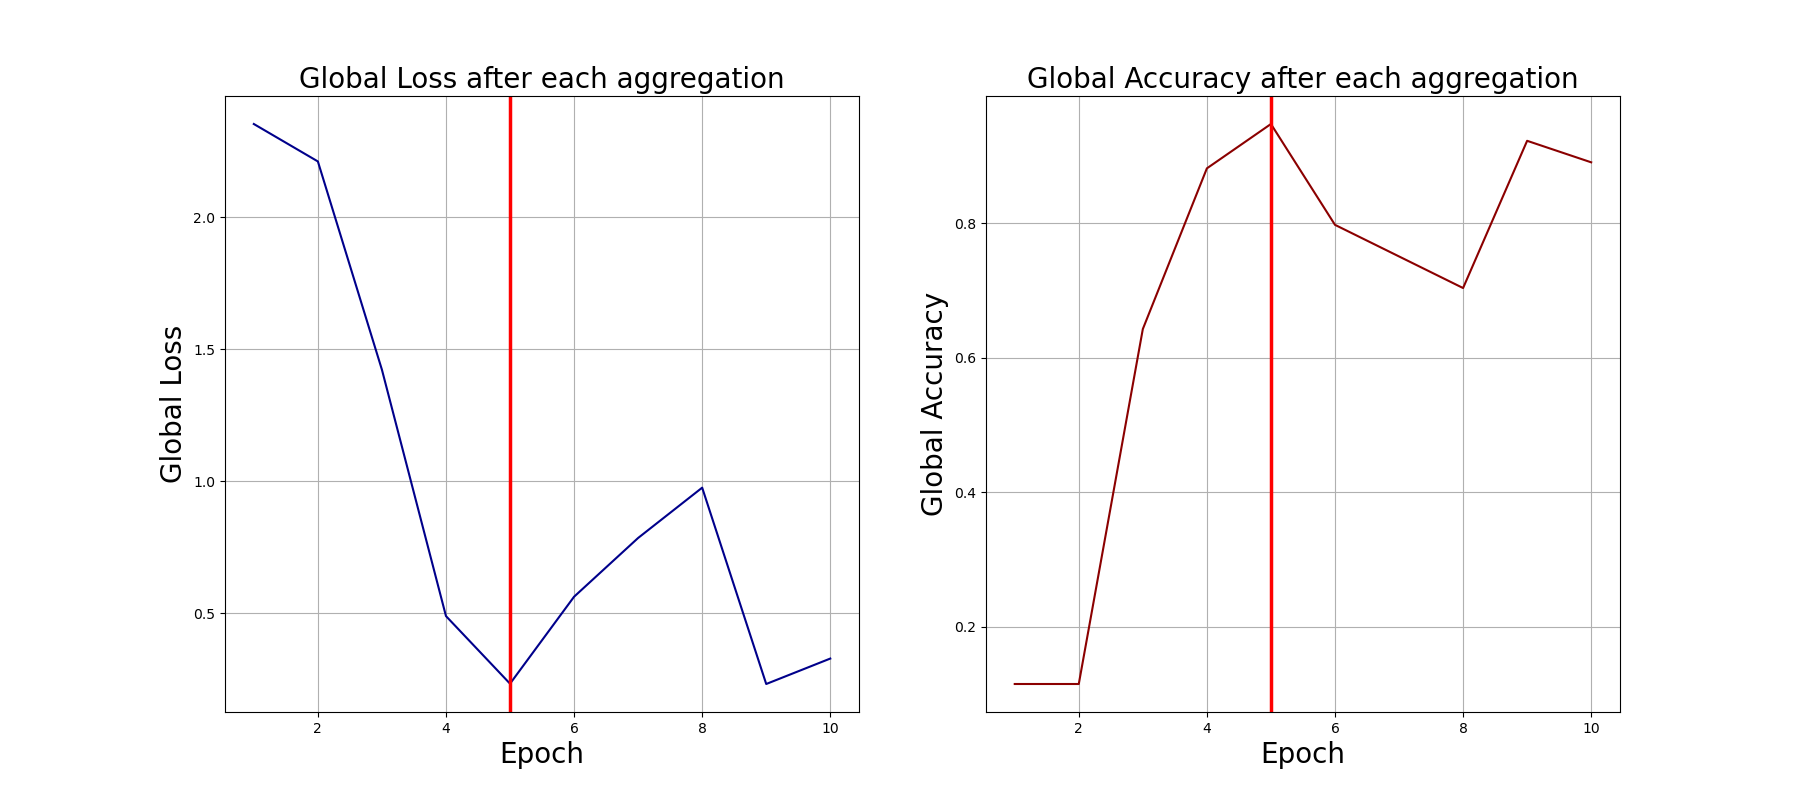

The table this chart was drawn from, first rows:
0, 2.3522932529449463, 0.115
1, 2.211, 0.115
2, 1.422, 0.643
3, 0.4886, 0.882
4, 0.2325, 0.948
5, 0.5618, 0.798
6, 0.7844, 0.751
7, 0.9749, 0.704
8, 0.2313, 0.923
9, 0.3276, 0.891
